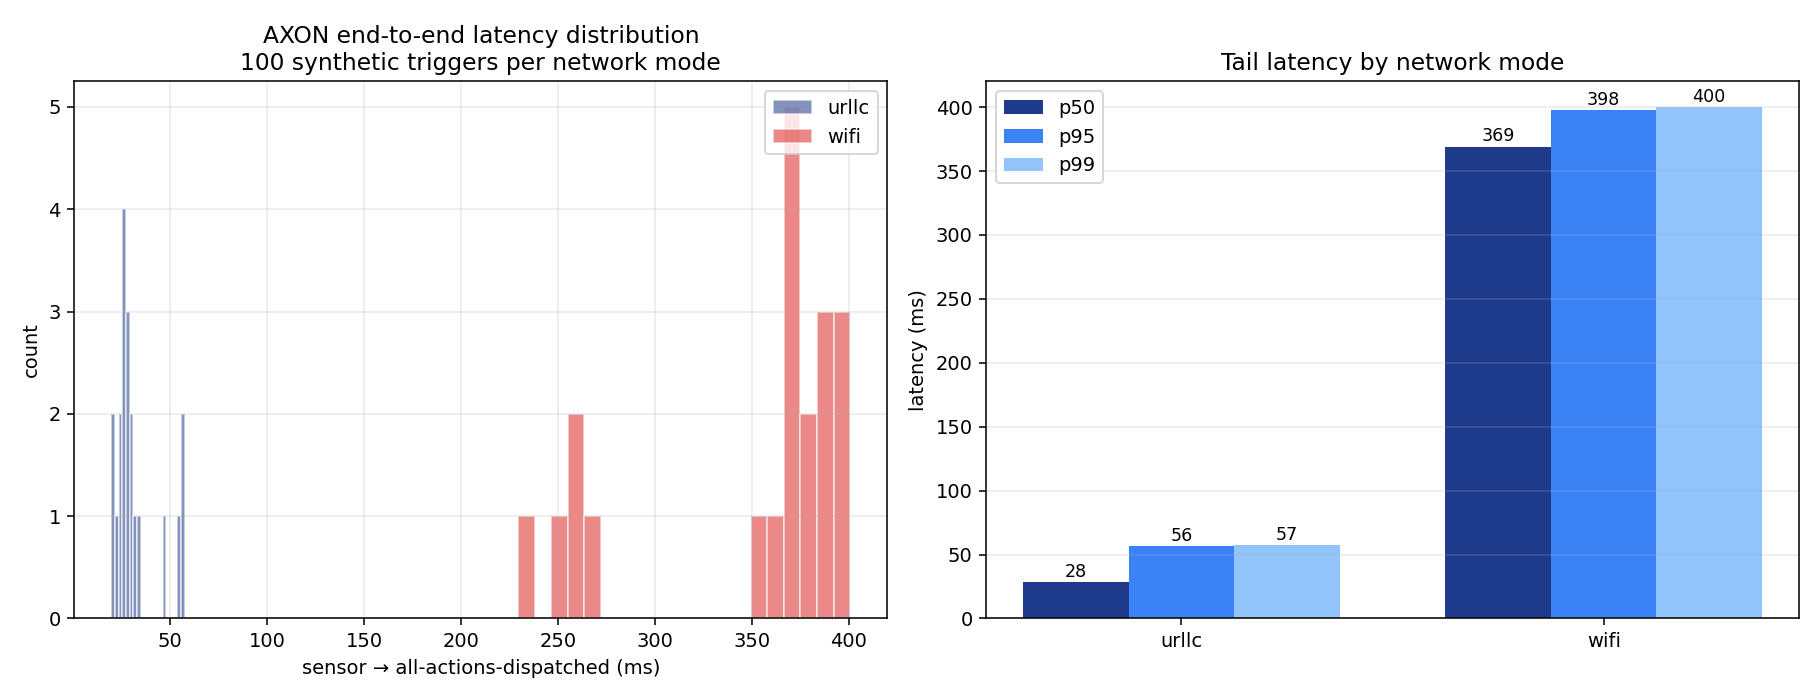

Data behind this chart, as committed beside it:
iteration, mode, sensor_id, trigger_id, first_audit_ms, last_audit_ms, audit_count
0, urllc, harness-thermal-urllc, d3bf3e8f-8c7e-4e16-aceb-7107d26760fd, 43.94, 47.33, 6
1, urllc, harness-thermal-urllc, be5fcb85-73cb-4b77-8b8c-eb0332513d3b, 22.54, 24.43, 6
2, urllc, harness-thermal-urllc, 8ee294f6-53c5-47d3-b854-de7677a85294, 23.42, 25.58, 6
3, urllc, harness-thermal-urllc, 0c9f3485-ccfe-498b-80c7-c77f92a9dbc2, 24.55, 26.37, 6
4, urllc, harness-thermal-urllc, ccf838ab-4e78-4e5b-8aba-f1bd93f9cecb, 20.15, 22.38, 6
5, urllc, harness-thermal-urllc, fa9d4f1b-9f7e-44c8-8f43-a88169f14d74, 27.46, 31.01, 6
6, urllc, harness-thermal-urllc, e673bf12-05b2-4e9d-a829-996d47c9ac2c, 30.97, 32.59, 6
7, urllc, harness-thermal-urllc, 26fbe6e3-765c-464a-b63c-0efc45f0266e, 48.23, 56.22, 6
8, urllc, harness-thermal-urllc, 40375aa8-f3b4-4715-86d7-74b22b0e469d, 53.68, 55.36, 6
9, urllc, harness-thermal-urllc, 081e2031-03a5-455e-b16e-a53869ef247c, 23.78, 26.49, 6
10, urllc, harness-thermal-urllc, a3aba684-c510-4a6c-b3fe-201c1b035f14, 25.17, 28.23, 6
11, urllc, harness-thermal-urllc, 51384086-d71c-4df3-aab2-26c2386f906e, 26.26, 28.52, 6
12, urllc, harness-thermal-urllc, 3b82d4de-0db4-4c38-912a-d7ddcfde5339, 26.2, 28.56, 6
13, urllc, harness-thermal-urllc, 79af4dc6-30ba-4b72-acb5-a60c72f42cfa, 28.39, 34.25, 6
14, urllc, harness-thermal-urllc, 6c6d87ee-5444-4386-bdc6-97ce2715f71b, 22.87, 25.38, 6
15, urllc, harness-thermal-urllc, 45819f80-2bdf-4a51-9fb7-537391232dc3, 18.79, 20.8, 6
16, urllc, harness-thermal-urllc, 72003742-b7f6-4f9c-91f6-43102371147f, 54.13, 57.6, 6
17, urllc, harness-thermal-urllc, 9b59828f-7f38-4c3c-81c9-b2f07a9e58ed, 25.14, 29.36, 6
18, urllc, harness-thermal-urllc, d23d031d-cf56-407f-8622-cdc64129be75, 25.11, 27.24, 6
19, urllc, harness-thermal-urllc, 2fbb1a60-9f23-4ea9-b77f-3e5dab81276b, 17.1, 19.75, 6
0, wifi, harness-thermal-wifi, bfb77e51-b04a-4c96-acbd-14dc8aaf6007, 393.9, 397.4, 6
1, wifi, harness-thermal-wifi, c093e99d-9aa4-4cce-9aaf-8f22e478555e, 251.5, 254.5, 6
2, wifi, harness-thermal-wifi, c6ee72a9-6371-4186-8a21-8ad54ce84786, 367, 369.3, 6
3, wifi, harness-thermal-wifi, 9c556de7-99dd-4d6b-84be-575e7a1db4ac, 387, 400.8, 6
4, wifi, harness-thermal-wifi, dd6d7112-b401-4ee9-97da-b1886f7c9f31, 364.6, 368.8, 6
5, wifi, harness-thermal-wifi, 65a5cc66-71bb-4b96-baa9-72787076fcf2, 267.4, 272.2, 6
6, wifi, harness-thermal-wifi, 693d4077-3a0f-479c-8373-cddb81236543, 225.3, 229.4, 6
7, wifi, harness-thermal-wifi, 31cb9c1e-268f-4e83-8bf4-b131bd45e9dc, 388.2, 391.5, 6
8, wifi, harness-thermal-wifi, 234db154-d0d8-4f14-862e-0a445c285111, 375.5, 387.2, 6
9, wifi, harness-thermal-wifi, 00a4ddb0-6744-4687-90b2-2f2c78d79791, 364.6, 366.8, 6
10, wifi, harness-thermal-wifi, 3a134100-10cb-4ff9-8f87-50928bd4fd8c, 377, 385.8, 6
11, wifi, harness-thermal-wifi, 40082182-fce4-4a60-8bd6-60cbac4ce6df, 361.8, 364.7, 6
12, wifi, harness-thermal-wifi, f4157b76-3992-44a5-b90d-5720dfa60d66, 260.4, 261.4, 6
13, wifi, harness-thermal-wifi, 4b075663-0f09-49c9-9b24-15a8dda726ea, 388.4, 394, 6
14, wifi, harness-thermal-wifi, 3d57cd7a-9b14-41d9-8f95-0df82c3b5f48, 366.8, 368.4, 6
15, wifi, harness-thermal-wifi, 9b09231d-a8d3-49de-b45d-1608f3e9acb5, 379.7, 381.9, 6
16, wifi, harness-thermal-wifi, bb5fd962-b590-4f06-8eb8-6fd36f7ea533, 258.4, 260.1, 6
17, wifi, harness-thermal-wifi, 965ebca0-db60-4828-95e5-f76adc7d64ae, 346.1, 349.8, 6
18, wifi, harness-thermal-wifi, f0acf54e-9e95-45c6-bd31-074b6ed33d89, 375.6, 380.8, 6
19, wifi, harness-thermal-wifi, 886f44d9-9a0a-4d3a-8fc0-a67b374f7a17, 366.9, 370.3, 6
